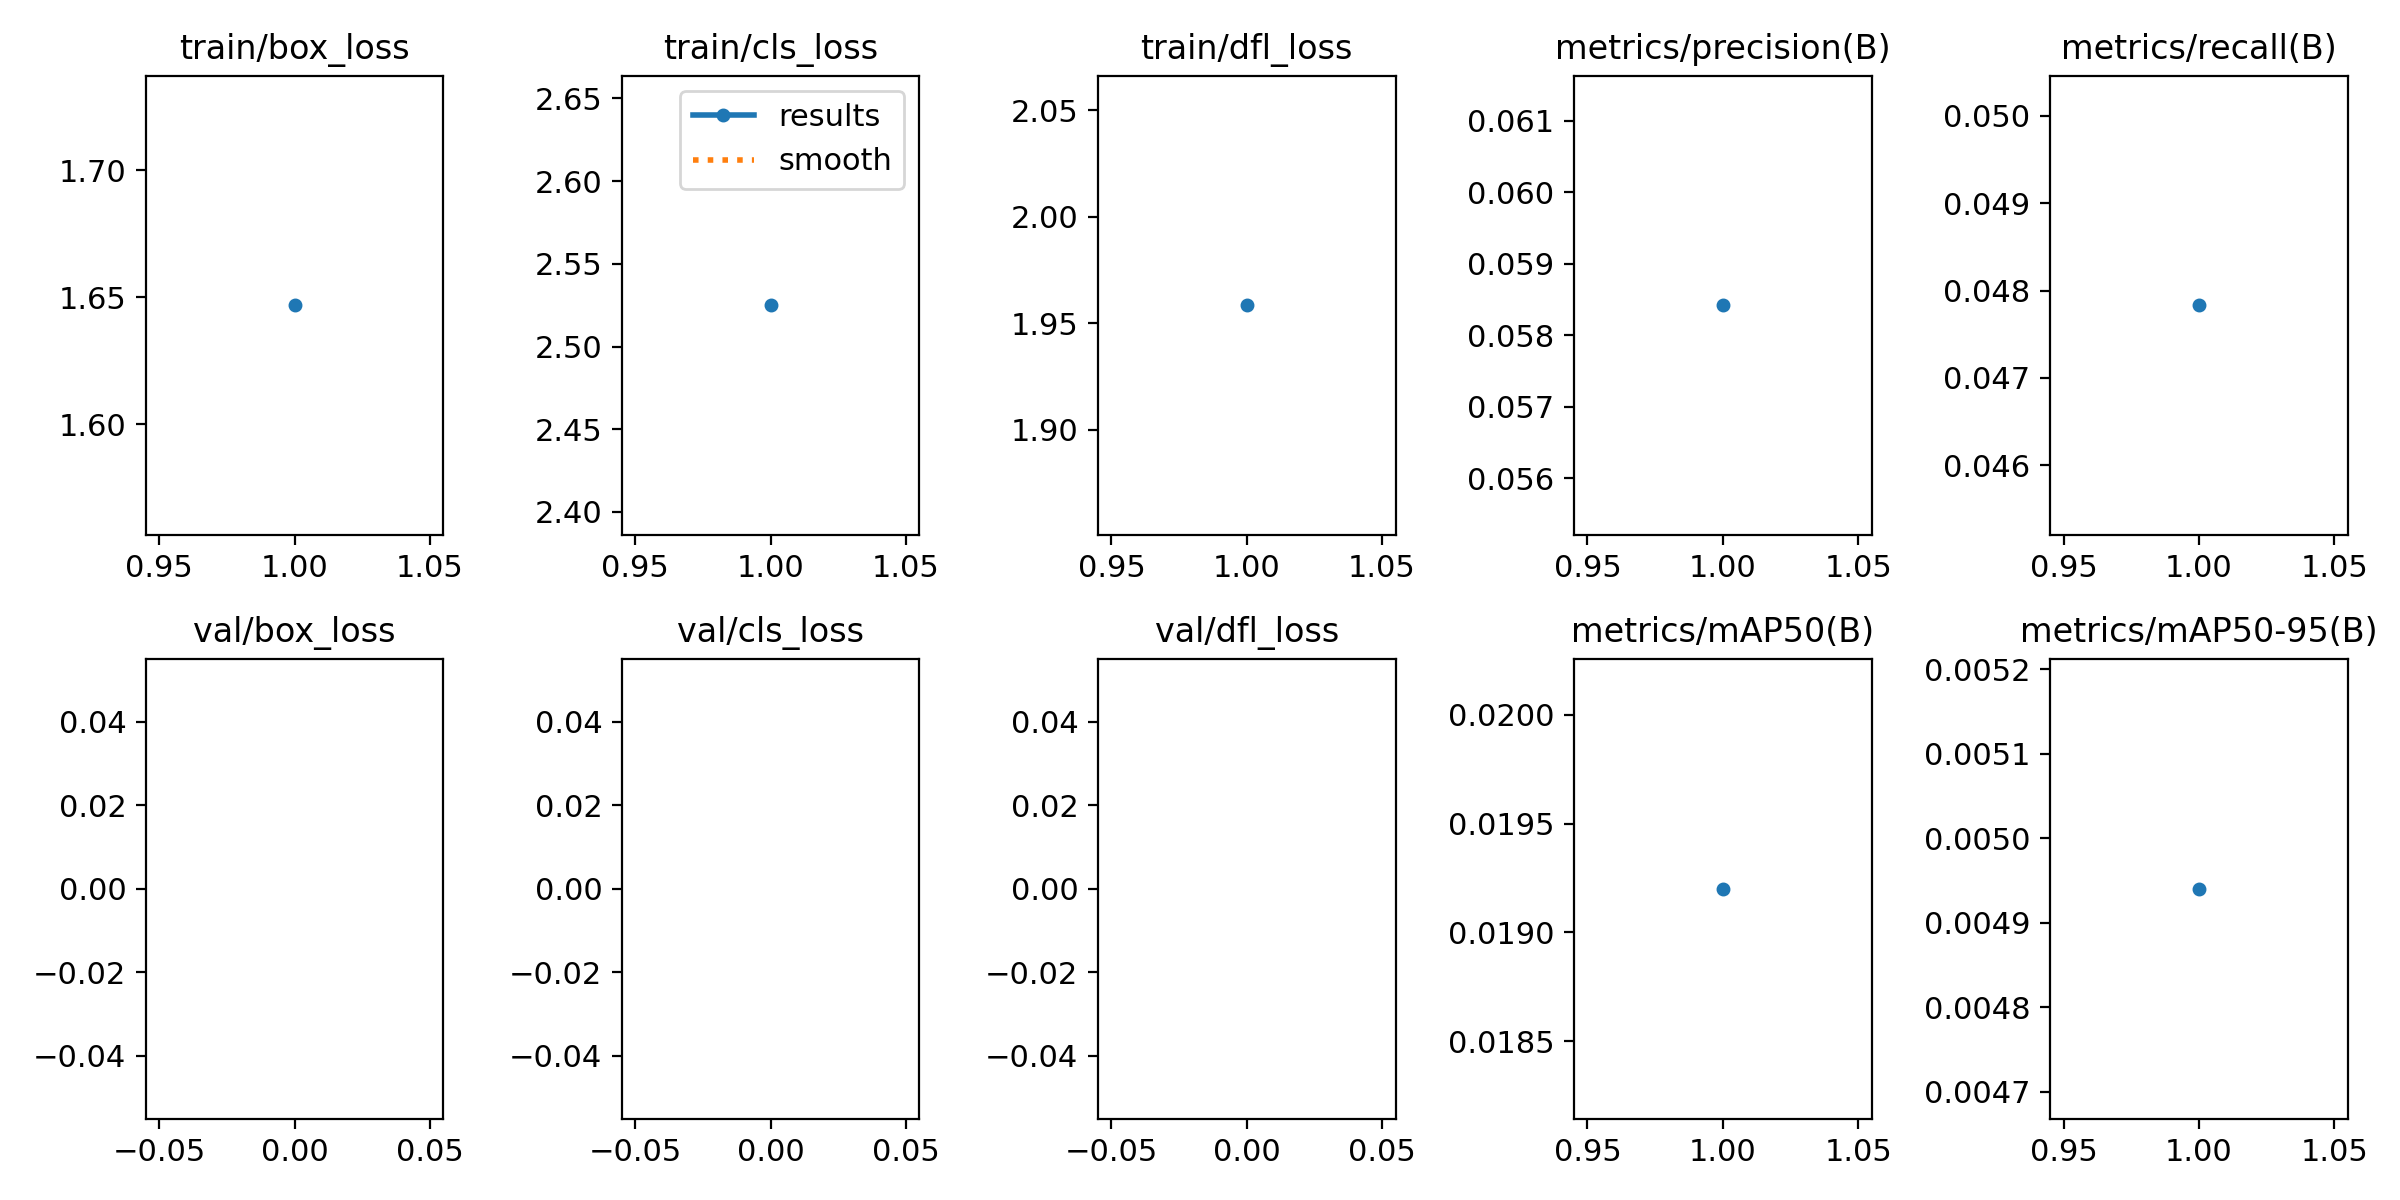

Values plotted in this chart, from the file beside it:
epoch, train/box_loss, train/cls_loss, train/dfl_loss, metrics/precision(B), metrics/recall(B), metrics/mAP50(B), metrics/mAP50-95(B), val/box_loss, val/cls_loss, val/dfl_loss, lr/pg0, lr/pg1, lr/pg2
1, 1.647, 2.525, 1.958, 0.05842, 0.04783, 0.0192, 0.00494, nan, nan, nan, 0.06779, 0.0007636, 0.0007636
